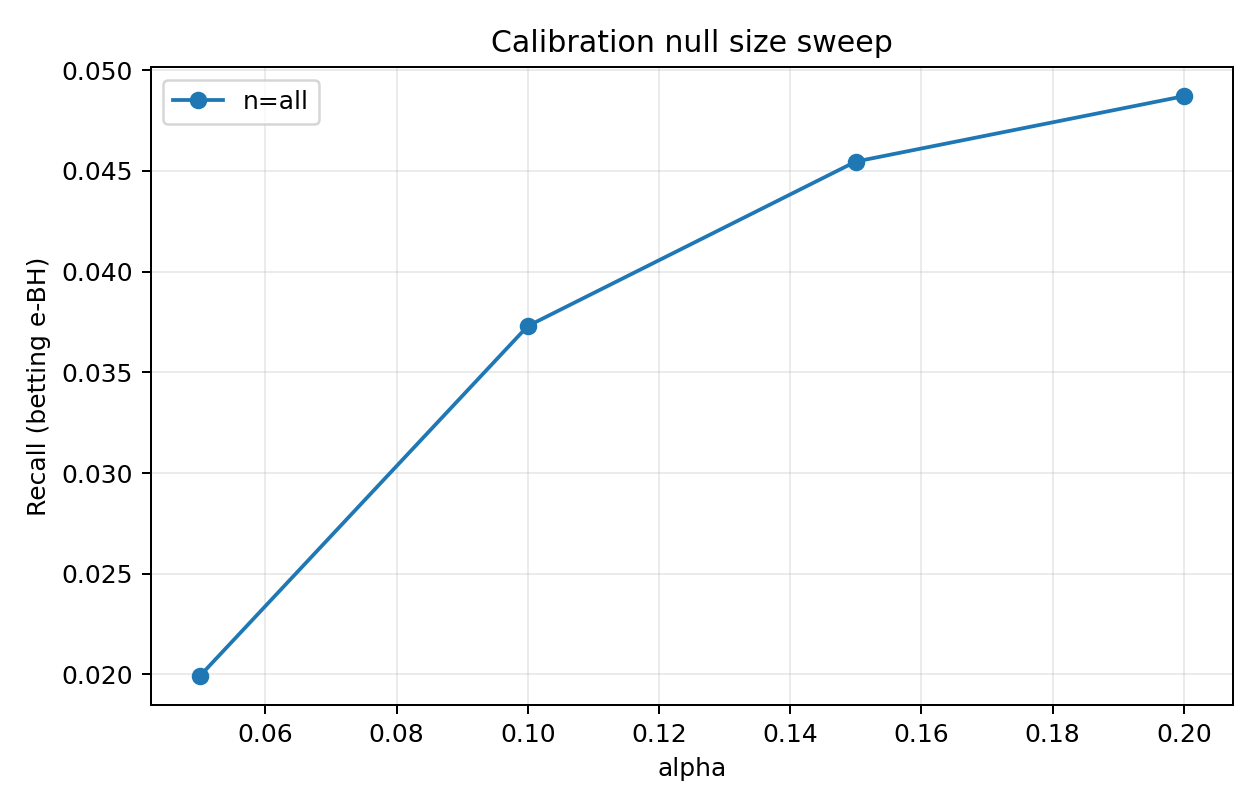

Source data for this figure (header and first rows):
alpha, num_test_families, num_rejected_families, total_rejections, fp, tp, fdp, recall, mean_family_fdp, score_floor, total_pruned, seed, method, cal_null_size, n_cal
0.05, 181, 15, 22, 0, 22, 0.0, 0.01378, 0.0, 0.0, 0, 0, betting, all, 4196
0.1, 181, 39, 60, 0, 60, 0.0, 0.03757, 0.0, 0.0, 0, 0, betting, all, 4196
0.15, 181, 46, 72, 0, 72, 0.0, 0.04508, 0.0, 0.0, 0, 0, betting, all, 4196
0.2, 181, 49, 78, 0, 78, 0.0, 0.04884, 0.0, 0.0, 0, 0, betting, all, 4196
0.05, 181, 9, 11, 0, 11, 0.0, 0.008359, 0.0, 0.0, 0, 1, betting, all, 4224
0.1, 181, 29, 44, 0, 44, 0.0, 0.03343, 0.0, 0.0, 0, 1, betting, all, 4224
0.15, 181, 41, 62, 0, 62, 0.0, 0.04711, 0.0, 0.0, 0, 1, betting, all, 4224
0.2, 181, 45, 68, 0, 68, 0.0, 0.05167, 0.0, 0.0, 0, 1, betting, all, 4224
0.05, 181, 19, 30, 0, 30, 0.0, 0.02044, 0.0, 0.0, 0, 2, betting, all, 4460
0.1, 181, 37, 64, 0, 64, 0.0, 0.0436, 0.0, 0.0, 0, 2, betting, all, 4460
0.15, 181, 44, 75, 0, 75, 0.0, 0.05109, 0.0, 0.0, 0, 2, betting, all, 4460
0.2, 181, 47, 78, 0, 78, 0.0, 0.05313, 0.0, 0.0, 0, 2, betting, all, 4460
0.05, 181, 23, 32, 0, 32, 0.0, 0.02077, 0.0, 0.0, 0, 3, betting, all, 4221
0.1, 181, 40, 59, 0, 59, 0.0, 0.03829, 0.0, 0.0, 0, 3, betting, all, 4221
0.15, 181, 48, 70, 0, 70, 0.0, 0.04543, 0.0, 0.0, 0, 3, betting, all, 4221
0.2, 181, 50, 72, 0, 72, 0.0, 0.04672, 0.0, 0.0, 0, 3, betting, all, 4221
0.05, 181, 13, 20, 0, 20, 0.0, 0.01512, 0.0, 0.0, 0, 4, betting, all, 4316
0.1, 181, 31, 40, 0, 40, 0.0, 0.03023, 0.0, 0.0, 0, 4, betting, all, 4316
0.15, 181, 44, 59, 0, 59, 0.0, 0.0446, 0.0, 0.0, 0, 4, betting, all, 4316
0.2, 181, 46, 61, 0, 61, 0.0, 0.04611, 0.0, 0.0, 0, 4, betting, all, 4316
0.05, 181, 11, 13, 0, 13, 0.0, 0.009207, 0.0, 0.0, 0, 5, betting, all, 4126
0.1, 181, 28, 36, 0, 36, 0.0, 0.0255, 0.0, 0.0, 0, 5, betting, all, 4126
0.15, 181, 39, 49, 0, 49, 0.0, 0.0347, 0.0, 0.0, 0, 5, betting, all, 4126
0.2, 181, 41, 56, 0, 56, 0.0, 0.03966, 0.0, 0.0, 0, 5, betting, all, 4126
0.05, 181, 35, 44, 0, 44, 0.0, 0.02839, 0.0, 0.0, 0, 6, betting, all, 5597
0.1, 181, 36, 45, 0, 45, 0.0, 0.02903, 0.0, 0.0, 0, 6, betting, all, 5597
0.15, 181, 36, 45, 0, 45, 0.0, 0.02903, 0.0, 0.0, 0, 6, betting, all, 5597
0.2, 181, 36, 45, 0, 45, 0.0, 0.02903, 0.0, 0.0, 0, 6, betting, all, 5597
0.05, 181, 15, 24, 0, 24, 0.0, 0.01858, 0.0, 0.0, 0, 7, betting, all, 4317
0.1, 181, 31, 47, 0, 47, 0.0, 0.03638, 0.0, 0.0, 0, 7, betting, all, 4317
0.15, 181, 45, 67, 0, 67, 0.0, 0.05186, 0.0, 0.0, 0, 7, betting, all, 4317
0.2, 181, 51, 77, 0, 77, 0.0, 0.0596, 0.0, 0.0, 0, 7, betting, all, 4317
0.05, 181, 44, 58, 0, 58, 0.0, 0.04309, 0.0, 0.0, 0, 8, betting, all, 5566
0.1, 181, 56, 74, 0, 74, 0.0, 0.05498, 0.0, 0.0, 0, 8, betting, all, 5566
0.15, 181, 60, 79, 2, 77, 0.02532, 0.05721, 0.005525, 0.0, 0, 8, betting, all, 5566
0.2, 181, 61, 81, 2, 79, 0.02469, 0.05869, 0.005525, 0.0, 0, 8, betting, all, 5566
0.05, 181, 21, 28, 0, 28, 0.0, 0.02076, 0.0, 0.0, 0, 9, betting, all, 4177
0.1, 181, 36, 45, 0, 45, 0.0, 0.03336, 0.0, 0.0, 0, 9, betting, all, 4177
0.15, 181, 38, 47, 0, 47, 0.0, 0.03484, 0.0, 0.0, 0, 9, betting, all, 4177
0.2, 181, 39, 49, 0, 49, 0.0, 0.03632, 0.0, 0.0, 0, 9, betting, all, 4177
0.05, 181, 11, 15, 0, 15, 0.0, 0.01093, 0.0, 0.0, 0, 10, betting, all, 3977
0.1, 181, 33, 46, 0, 46, 0.0, 0.03353, 0.0, 0.0, 0, 10, betting, all, 3977
0.15, 181, 45, 61, 0, 61, 0.0, 0.04446, 0.0, 0.0, 0, 10, betting, all, 3977
0.2, 181, 49, 67, 0, 67, 0.0, 0.04883, 0.0, 0.0, 0, 10, betting, all, 3977
0.05, 181, 36, 44, 0, 44, 0.0, 0.03191, 0.0, 0.0, 0, 11, betting, all, 5186
0.1, 181, 43, 51, 0, 51, 0.0, 0.03698, 0.0, 0.0, 0, 11, betting, all, 5186
0.15, 181, 47, 58, 0, 58, 0.0, 0.04206, 0.0, 0.0, 0, 11, betting, all, 5186
0.2, 181, 48, 61, 0, 61, 0.0, 0.04423, 0.0, 0.0, 0, 11, betting, all, 5186
0.05, 181, 13, 18, 0, 18, 0.0, 0.01204, 0.0, 0.0, 0, 12, betting, all, 3923
0.1, 181, 36, 59, 0, 59, 0.0, 0.03946, 0.0, 0.0, 0, 12, betting, all, 3923
0.15, 181, 42, 69, 0, 69, 0.0, 0.04615, 0.0, 0.0, 0, 12, betting, all, 3923
0.2, 181, 46, 76, 0, 76, 0.0, 0.05084, 0.0, 0.0, 0, 12, betting, all, 3923
0.05, 181, 51, 78, 0, 78, 0.0, 0.05579, 0.0, 0.0, 0, 13, betting, all, 5433
0.1, 181, 56, 85, 0, 85, 0.0, 0.0608, 0.0, 0.0, 0, 13, betting, all, 5433
0.15, 181, 56, 85, 0, 85, 0.0, 0.0608, 0.0, 0.0, 0, 13, betting, all, 5433
0.2, 181, 56, 85, 0, 85, 0.0, 0.0608, 0.0, 0.0, 0, 13, betting, all, 5433
0.05, 181, 11, 14, 0, 14, 0.0, 0.009409, 0.0, 0.0, 0, 14, betting, all, 4056
0.1, 181, 29, 45, 0, 45, 0.0, 0.03024, 0.0, 0.0, 0, 14, betting, all, 4056
0.15, 181, 36, 53, 0, 53, 0.0, 0.03562, 0.0, 0.0, 0, 14, betting, all, 4056
0.2, 181, 39, 58, 0, 58, 0.0, 0.03898, 0.0, 0.0, 0, 14, betting, all, 4056
... 20 more rows
